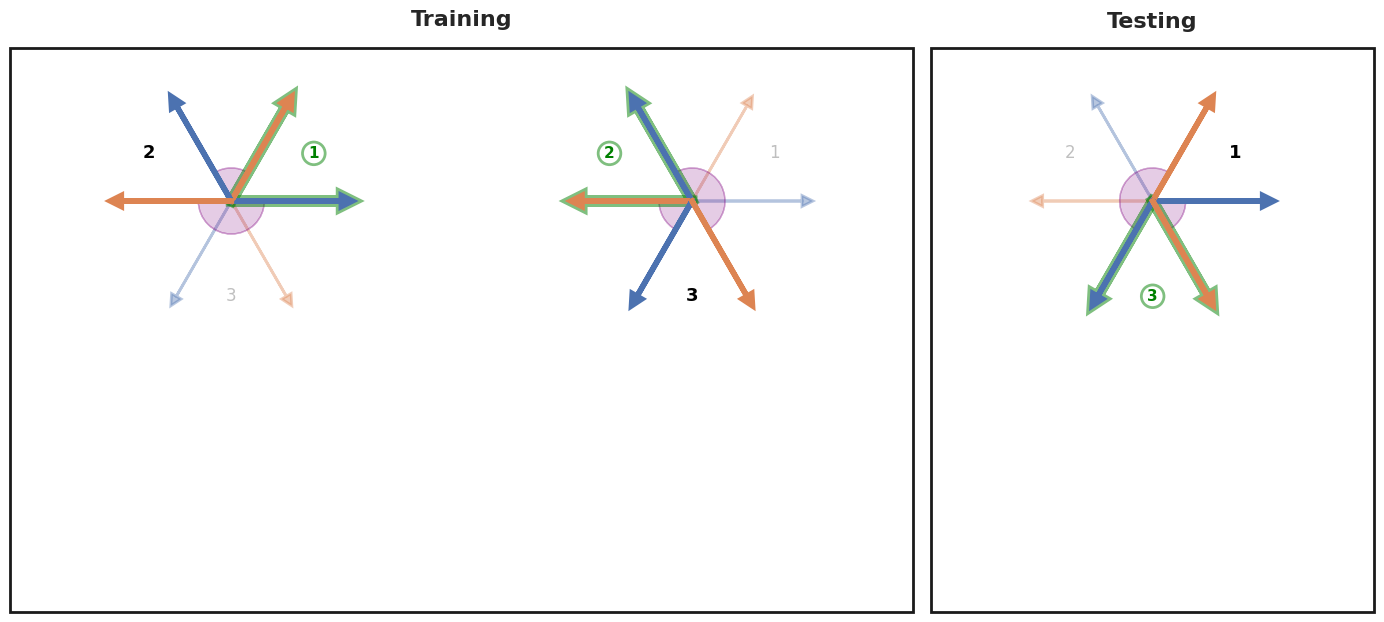
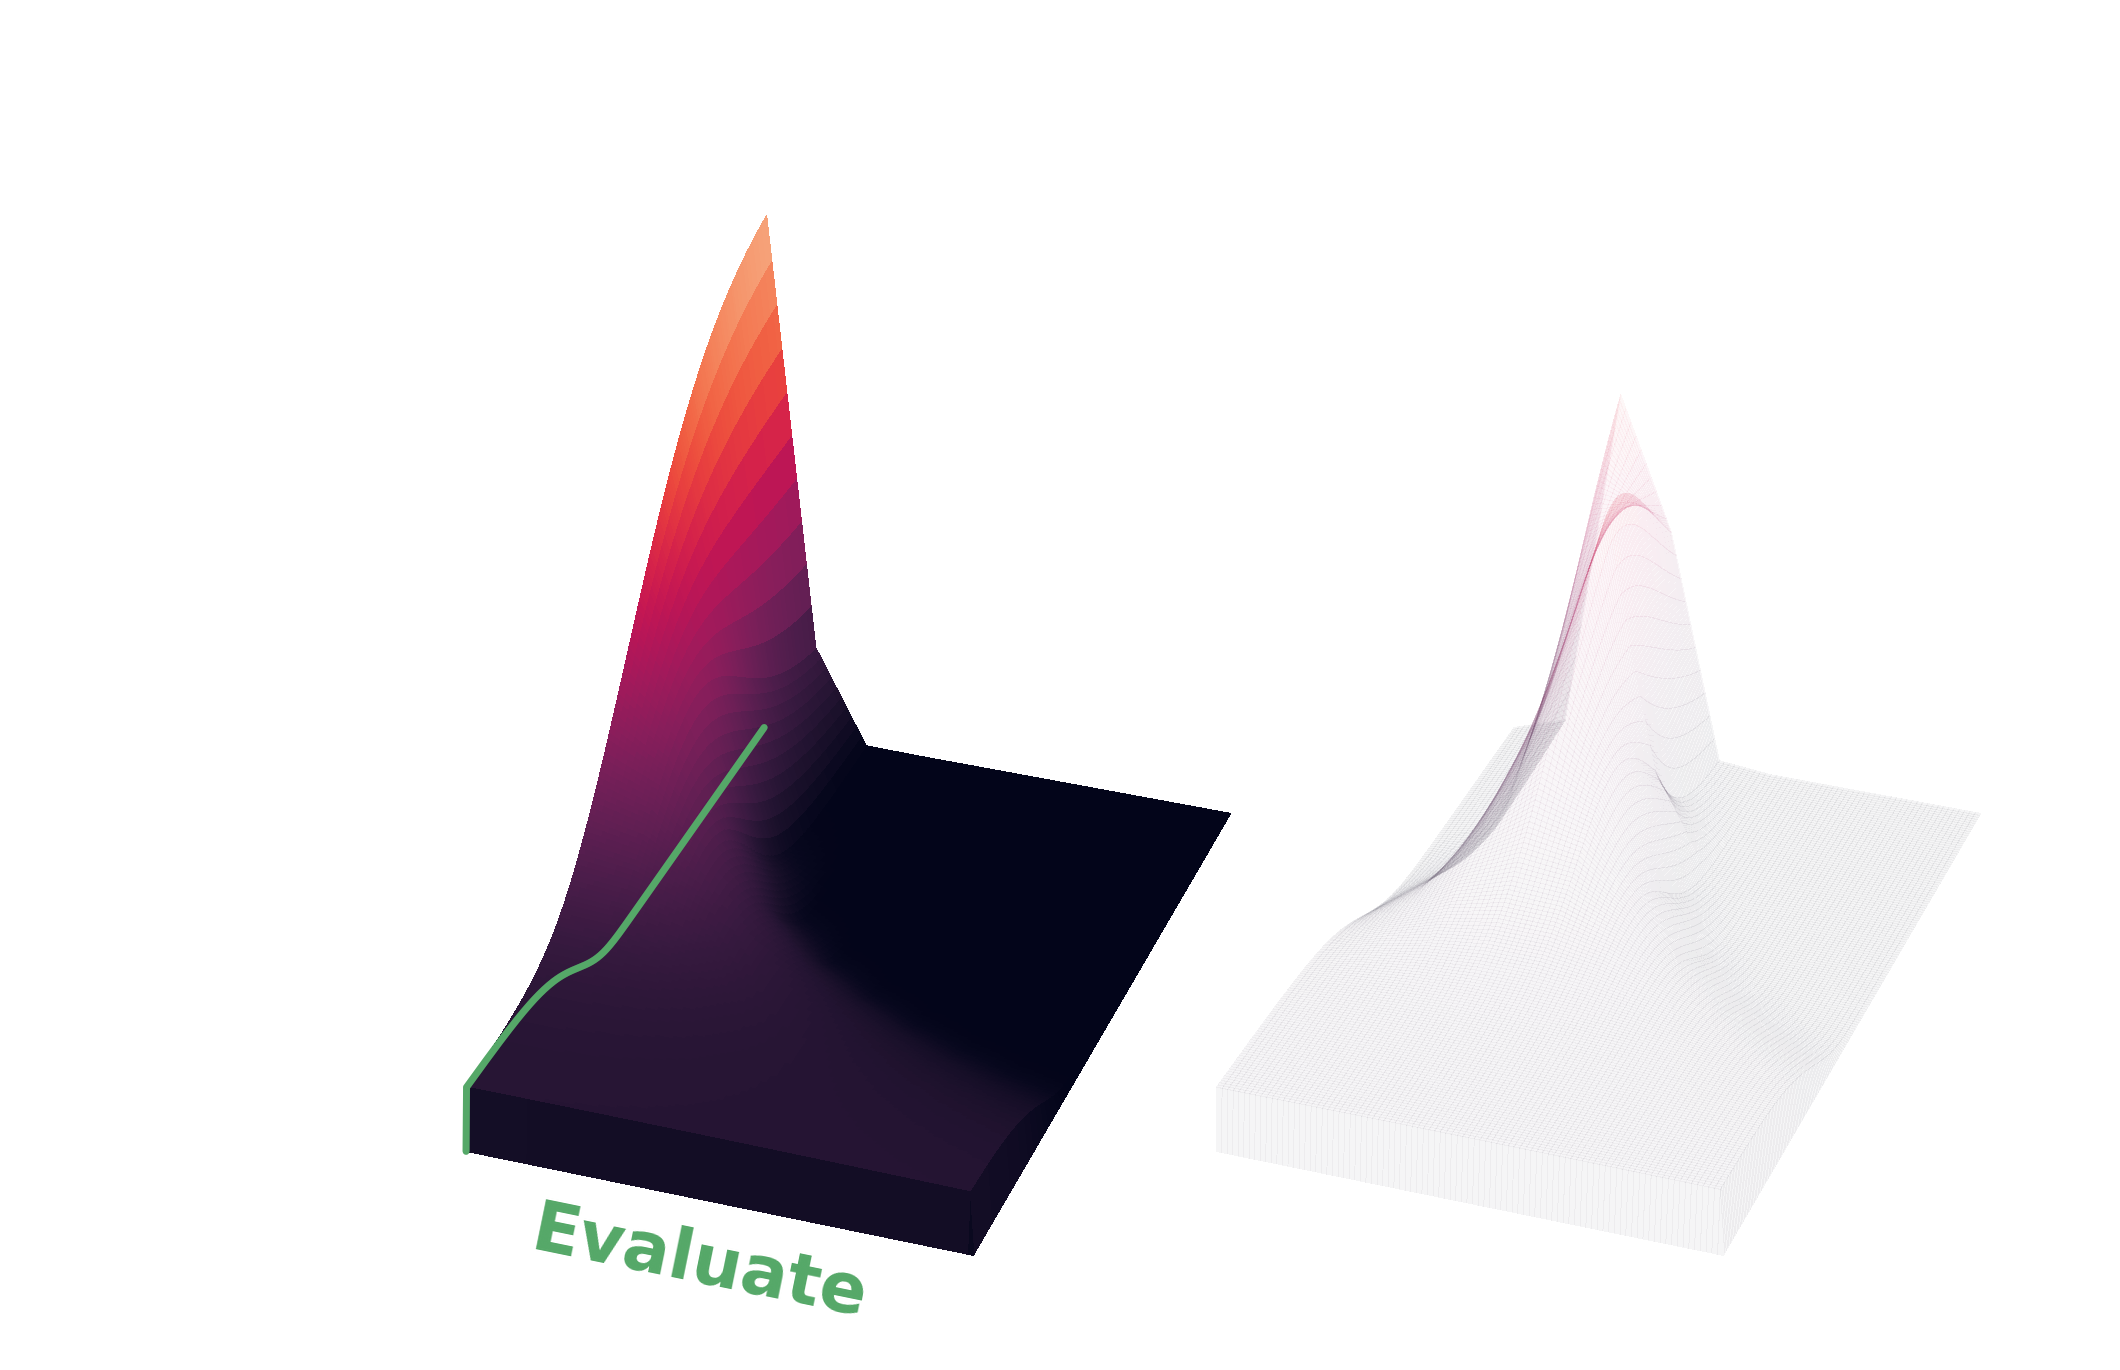
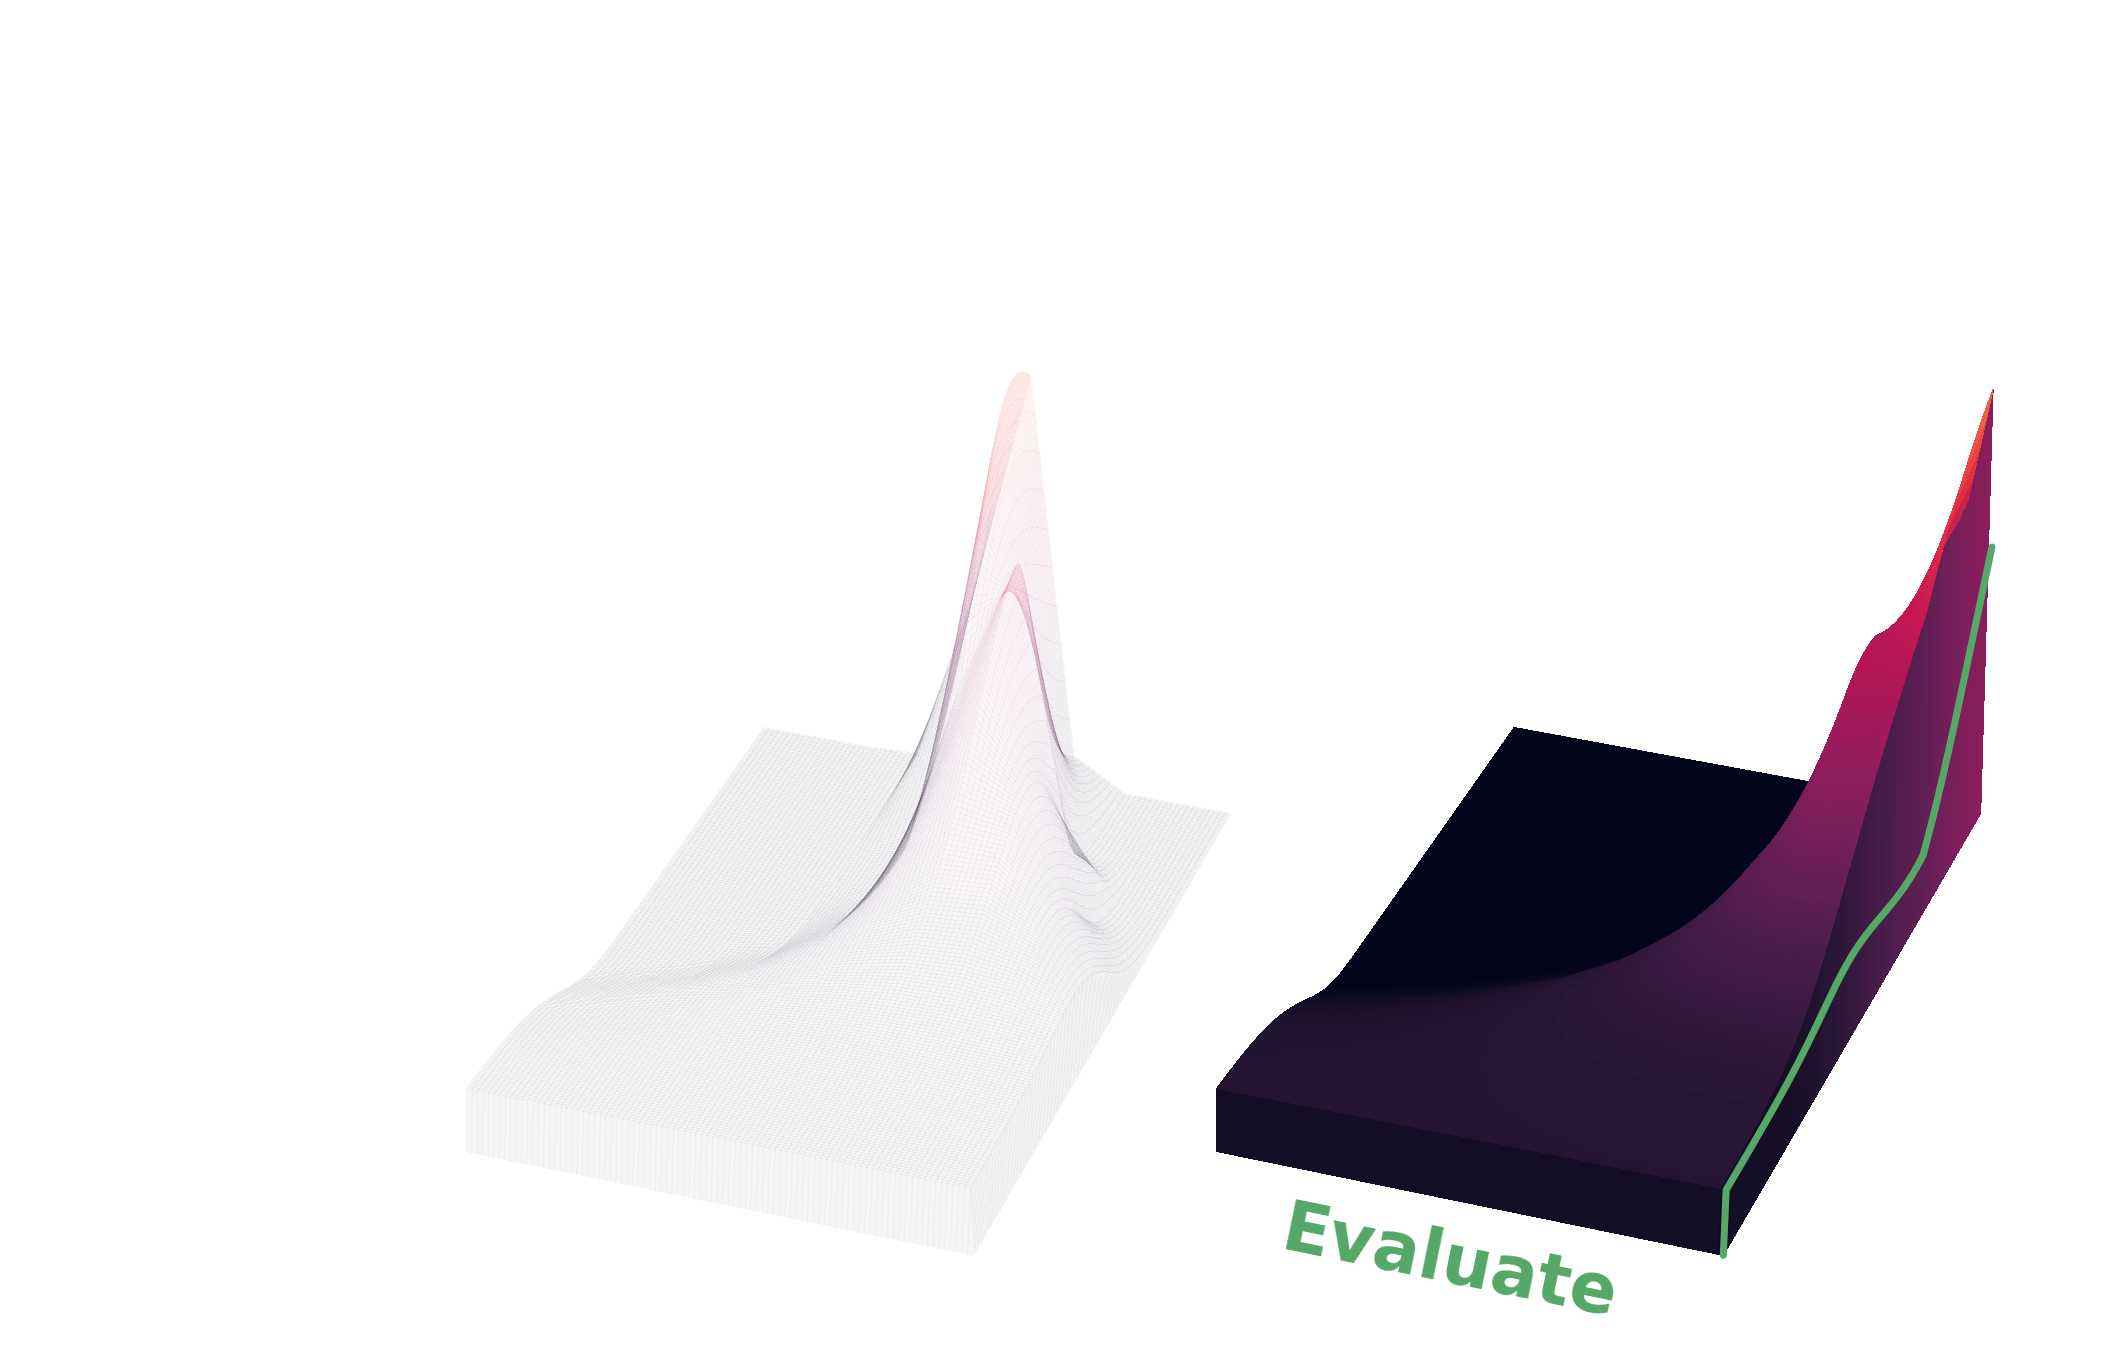
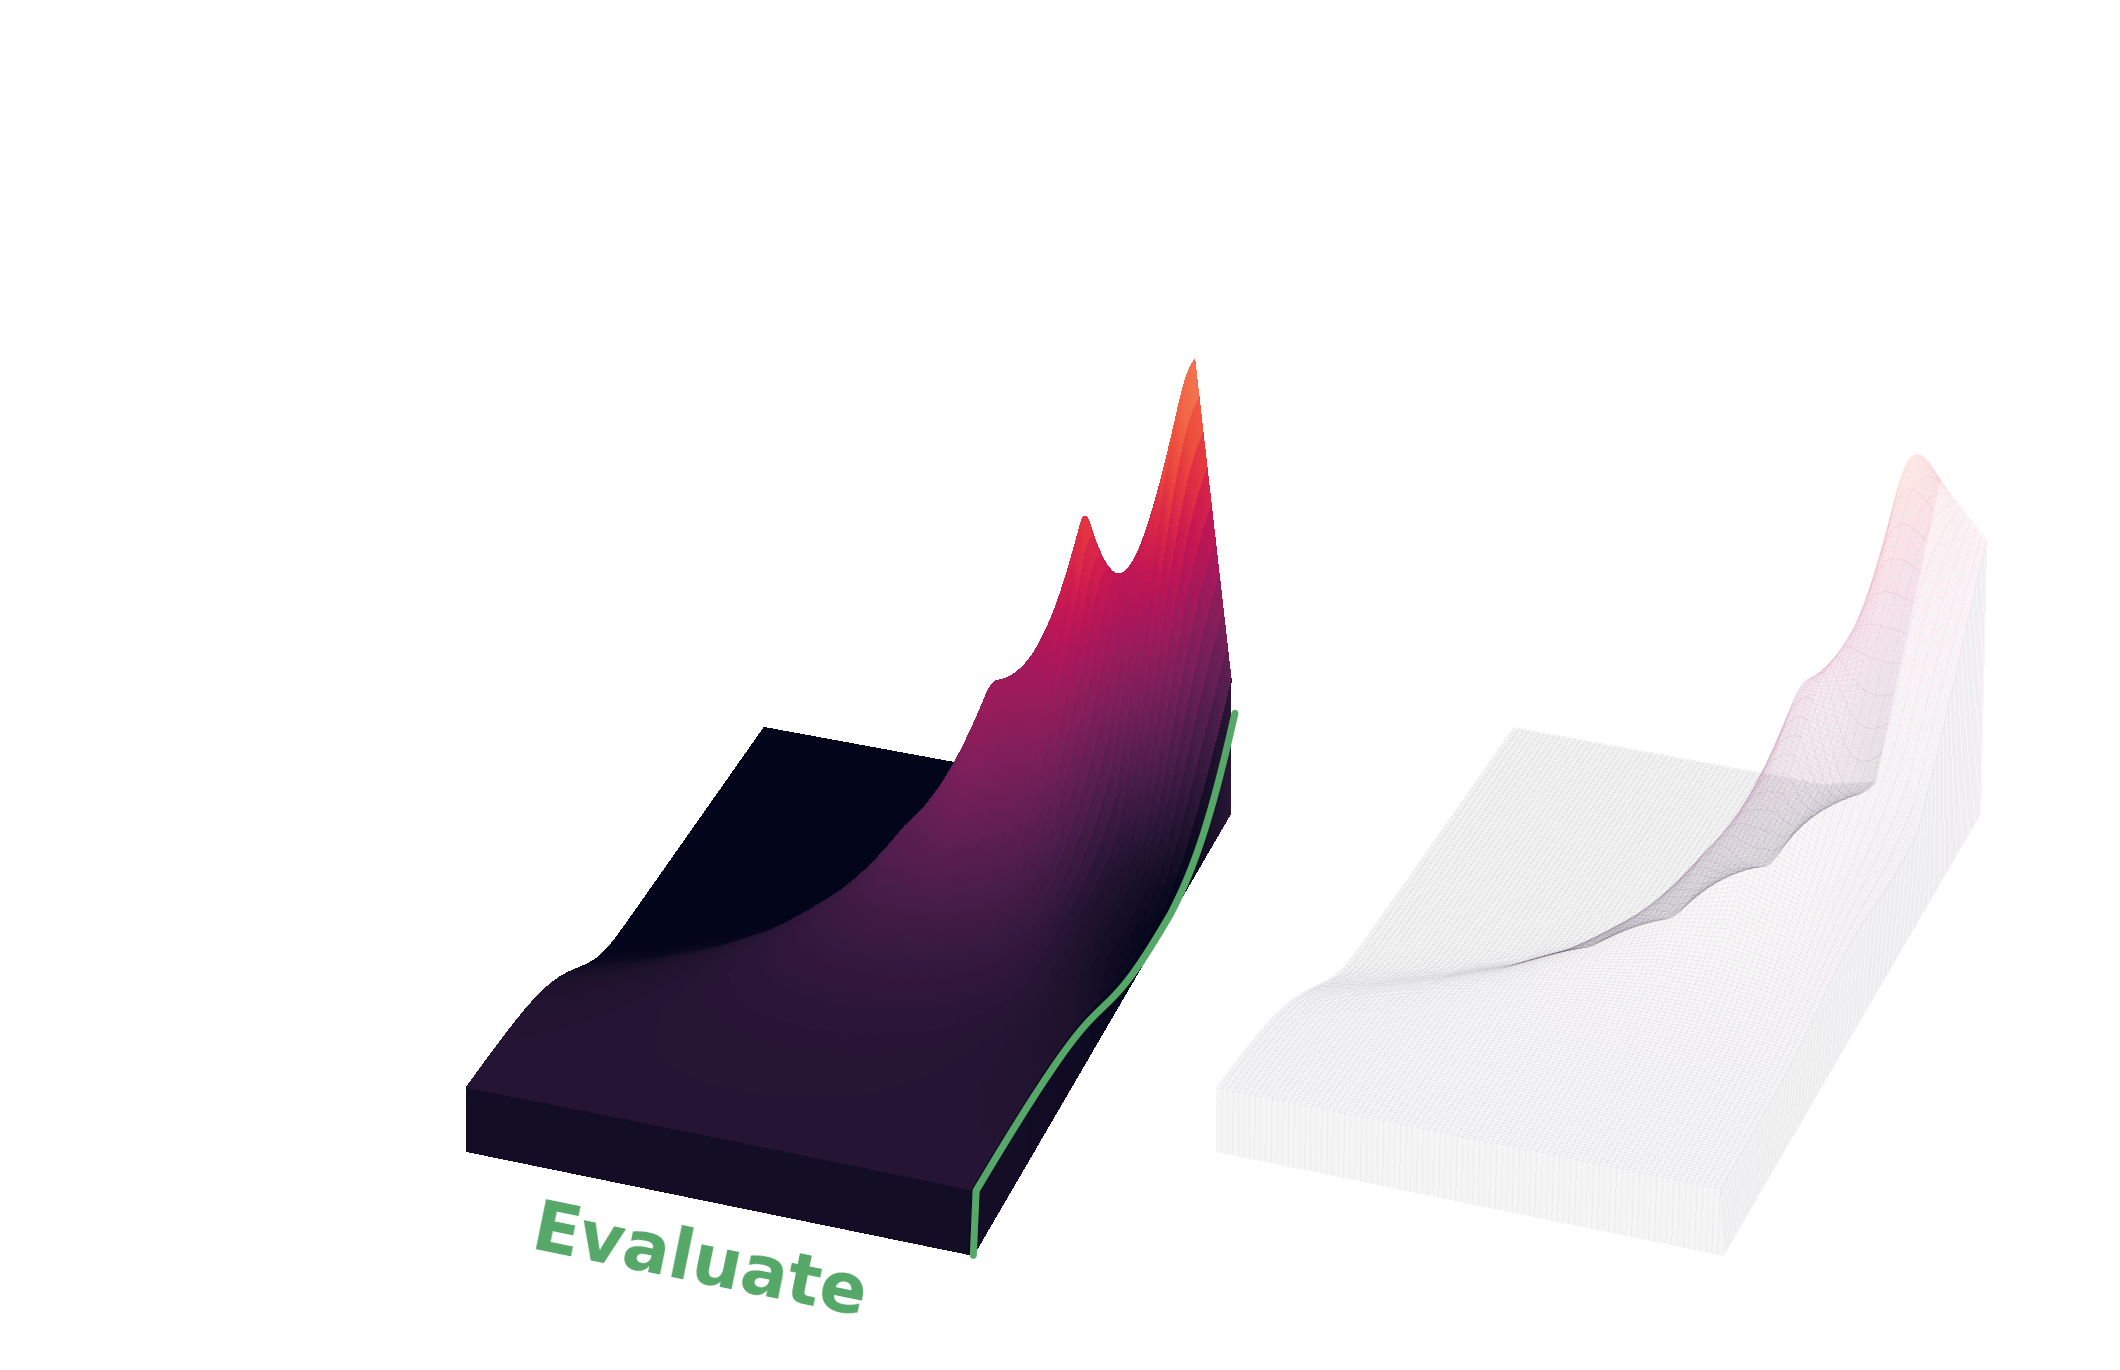

Python code for these plots, in order:
import numpy as np
import matplotlib.pyplot as plt
from matplotlib.patches import Rectangle, Wedge
from matplotlib.transforms import Bbox
from matplotlib.colors import PowerNorm
from mpl_toolkits.mplot3d import Axes3D
import seaborn as sns
sns.set() 

def angle_between(v1, v2):
    return np.degrees(np.arctan2(v2[1], v2[0]) - np.arctan2(v1[1], v1[0])) % 360

def draw_interaction_panel(ax, vK, vQ, active, highlight=None):
    ax.set(xlim=[-1.5, 1.5], ylim=[-1.5, 1.5], aspect='equal')
    ax.axis('off')

    for vk, vq in zip(vK, vQ):
        ax.arrow(0, 0, *vk, fc='C0', ec='C0', lw=2, alpha=0.4, head_width=0.1, head_length=0.1)
        ax.arrow(0, 0, *vq, fc='C1', ec='C1', lw=2, alpha=0.4, head_width=0.1, head_length=0.1)

    for c in active:
        is_highlight = (c == highlight)
        if is_highlight:
            for v in [vK[c], vQ[c]]:
                ax.arrow(0, 0, *v, fc='white', ec='green', lw=8, alpha=0.5,
                         head_width=0.1, head_length=0.1, zorder=4)

        ax.arrow(0, 0, *vK[c], fc='C0', ec='C0', lw=4, head_width=0.1, head_length=0.1, zorder=5)
        ax.arrow(0, 0, *vQ[c], fc='C1', ec='C1', lw=4, head_width=0.1, head_length=0.1, zorder=5)

    radius, alpha, color = 0.3, 0.2, 'purple'
    for (from_idx, to_idx) in [(active[0], active[1]), (active[1], active[0])]:
        v_from, v_to = vK[from_idx], vQ[to_idx]
        theta1 = np.degrees(np.arctan2(v_to[1], v_to[0])) % 360
        theta2 = np.degrees(np.arctan2(v_from[1], v_from[0])) % 360
        for width in [None, 0]:
            ax.add_patch(Wedge((0, 0), radius, theta1, theta2, color=color, alpha=alpha, width=width))

    for i, (vk, vq) in enumerate(zip(vK, vQ)):
        pos = 0.5 * (vk + vq)
        label = str(i + 1)
        if i in active:
            if i == highlight:
                ax.text(*pos, label, fontsize=11, fontweight='bold', ha='center', va='center', color='green',
                        bbox=dict(boxstyle='circle,pad=0.25', facecolor='white', edgecolor='green', lw=2, alpha=0.5))
            else:
                ax.text(*pos, label, fontsize=13, fontweight='bold', ha='center', va='center', color='black')
        else:
            ax.text(*pos, label, fontsize=12, ha='center', va='center', color='gray', alpha=0.5)

# --- Interaction Panel Setup ---
num_states = 3
angles_K = np.linspace(0, 2*np.pi, num_states, endpoint=False)
angles_Q = np.linspace(np.pi/3, 2*np.pi + np.pi/3, num_states, endpoint=False)
vK = np.c_[np.cos(angles_K), np.sin(angles_K)]
vQ = np.c_[np.cos(angles_Q), np.sin(angles_Q)]

fig, axs = plt.subplots(3, 3, figsize=(14, 6), height_ratios=[1, 0.3, 0.3])
for row in [1, 2]:
    for ax in axs[row]:
        ax.set_xticks([])
        ax.set_yticks([])
        ax.set_frame_on(False)
pairs = [(0, 1), (1, 2), (0, 2)]
highlights = [0, 1, 2]

for ax, pair, hi in zip(axs[0], pairs, highlights):
    draw_interaction_panel(ax, vK, vQ, pair, highlight=hi)

plt.tight_layout()
fig.canvas.draw()

def bbox_union(axes):
    return Bbox.union([ax.get_position() for ax in axes])

group1 = [axs[r][c] for r in range(3) for c in [0, 1]]
group2 = [axs[r][2] for r in range(3)]

for bbox in [bbox_union(group1), bbox_union(group2)]:
    fig.add_artist(Rectangle(
        (bbox.x0, bbox.y0 - 0.02),
        bbox.width, bbox.height,
        transform=fig.transFigure,
        fill=False, edgecolor='k', linewidth=2))

bbox1 = bbox_union([axs[0, 0], axs[0, 1]])
center_x = (bbox1.x0 + bbox1.x1) / 2
top_y = bbox1.y1 + 0.01
fig.text(center_x, top_y, "Training", ha='center', va='bottom', fontsize=16, fontweight = 'bold')
axs[0, 2].set_title("Testing", fontsize = 16, fontweight = 'bold')
plt.savefig("goal_schematic.svg")
plt.show()


import numpy as np
import matplotlib.pyplot as plt
from matplotlib.colors import PowerNorm
from mpl_toolkits.mplot3d import Axes3D
import seaborn as sns
sns.set()

# --- Parameters ---
R, T = 10, 200 # 500
pairs = 2
eps = 0
t2 = np.linspace(0, T-1, (T-1)*10 + 1)
r2 = np.linspace(0, R-1, (R-1)*10 + 1)
X2, Y2 = np.meshgrid(t2, r2)
times = np.arange(T)

def upsample(belief):
    belief_up = np.array([np.interp(t2, np.arange(T), belief[r]) for r in range(R)])
    belief_up = np.array([np.interp(r2, np.arange(R), belief_up[:, t]) for t in range(len(t2))]).T
    return belief_up

# Generate fake belief data
rng = np.random.default_rng()
belief = np.zeros((2, R, T))
goal_value = np.zeros(2, dtype=int)
goal_ind = np.zeros(2, dtype=int)
norm = np.linspace(.01,2,T)**2
x = np.arange(R)

# --- Plotting ---
for g_i, goal_index in enumerate([0, 1, 0]):
    # fig = plt.figure(figsize=(60, 8))
    fig = plt.figure(figsize=(30, 30))
    # ax1 = fig.add_axes([0, .25, 1, .25], projection='3d')  # [left, bottom, width, height]
    # ax2 = fig.add_axes([0, .1, 1, .25], projection='3d')
    ax1 = fig.add_axes([0.0, 0.1, 0.45, 0.8], projection='3d') 
    ax2 = fig.add_axes([0.25, 0.1, 0.45, 0.8], projection='3d')

    fig.patch.set_facecolor( (1,1,1,0))
    
    for ind in range(2):
        s, e = rng.integers(0, R, size=2)
        means = np.linspace(s, e, T)
        means[-50:] = e
        for t in range(T):
            # std = 20 * np.exp(-t/20) + .5
            std = 30 * np.exp(-t/30) + .5
            n = norm[:t+1]/norm[:t+1].sum()
            b = np.exp(-0.5 * ((x - (means[:t+1]*n).sum()) / std) ** 2)
            b /= b.sum()
            belief[ind, :, t] = b
        goal_value[ind] = int(round(means[-1]))
        goal_ind[ind] = int(round(means[-1]))

    for ind, ax in enumerate([ax1, ax2]):
        goal = ind == goal_index
        alpha = 1 if goal else .2
        gv = goal_value[ind]
        b = belief[ind]
        b[:, 0] = 0
        B_up = upsample(b)
        B_up[B_up <= eps] = np.nan
        B_up[:, 0][B_up[:, 0] > eps] = 0
        B_up[0][B_up[0] > eps] = 0
        B_up[:, 0] = 0

        xt = times[-1]
        bar_x = np.full(2, xt)
        bar_y = np.full(2, gv)

        pale = (0.8, 0.9, 1, 1)
        ax.set_facecolor((1,1,1,0))
        # ax.get_proj = lambda: np.dot(Axes3D.get_proj(ax), np.diag([.8, 1, .4, 1]))
        ax.get_proj = lambda: np.dot(Axes3D.get_proj(ax), np.diag([1, .6, 1, 1]))

        for name in ('xaxis', 'yaxis', 'zaxis'):
            axis = getattr(ax, name)
            axis.set_pane_color((1, 1, 1, 0))  
            axis._axinfo['grid']['color'] = (1,1,1,0)
            axis._axinfo['grid']['linewidth'] = 1

        ax.plot_surface(X2, Y2, B_up, cmap='rocket', edgecolor='none',
                        rstride=1, antialiased=False, alpha = alpha ** 2,
                        norm=PowerNorm(1, vmin=eps, vmax=1 - eps), zorder=0)

        # for v in range(R):
        #     ax.plot(times, np.full(T, v), b[v], '-', color=pale, alpha=0.3 * alpha, lw=2, zorder=10)
        #     ax.plot(times, np.full(T, v), b[v], '-', color=pale, alpha=1 * alpha, lw=.5, zorder=10)

        if goal:
            ax.plot(times, np.full(T, gv), b[gv], '-g', lw=5, alpha=0.3, zorder=100)
            ax.plot(times, np.full(T, gv), b[gv], '-g', lw=5, zorder=100)            
        if goal:
            ax.set_ylabel("Evaluate", fontsize=50, c = 'g', labelpad=10, fontweight='bold')
        ax.view_init(30, 200)
        # ax.view_init(30, 180)
        ax.set_xlim(1, T)
        ax.set_ylim(0, R-1)
        ax.set_zlim(0, .9)
        ax.set_zticks([])
        ax.set_xticks([])
        ax.set_yticks([])
        ax.tick_params(pad=0)
        ax.xaxis.line.set_color((1, 1, 1, 0))
        ax.yaxis.line.set_color((1, 1, 1, 0))
        ax.zaxis.line.set_color((1, 1, 1, 0))

    fig.canvas.draw()
    plt.savefig(f"evaluate_{g_i}.png")
    plt.show()

